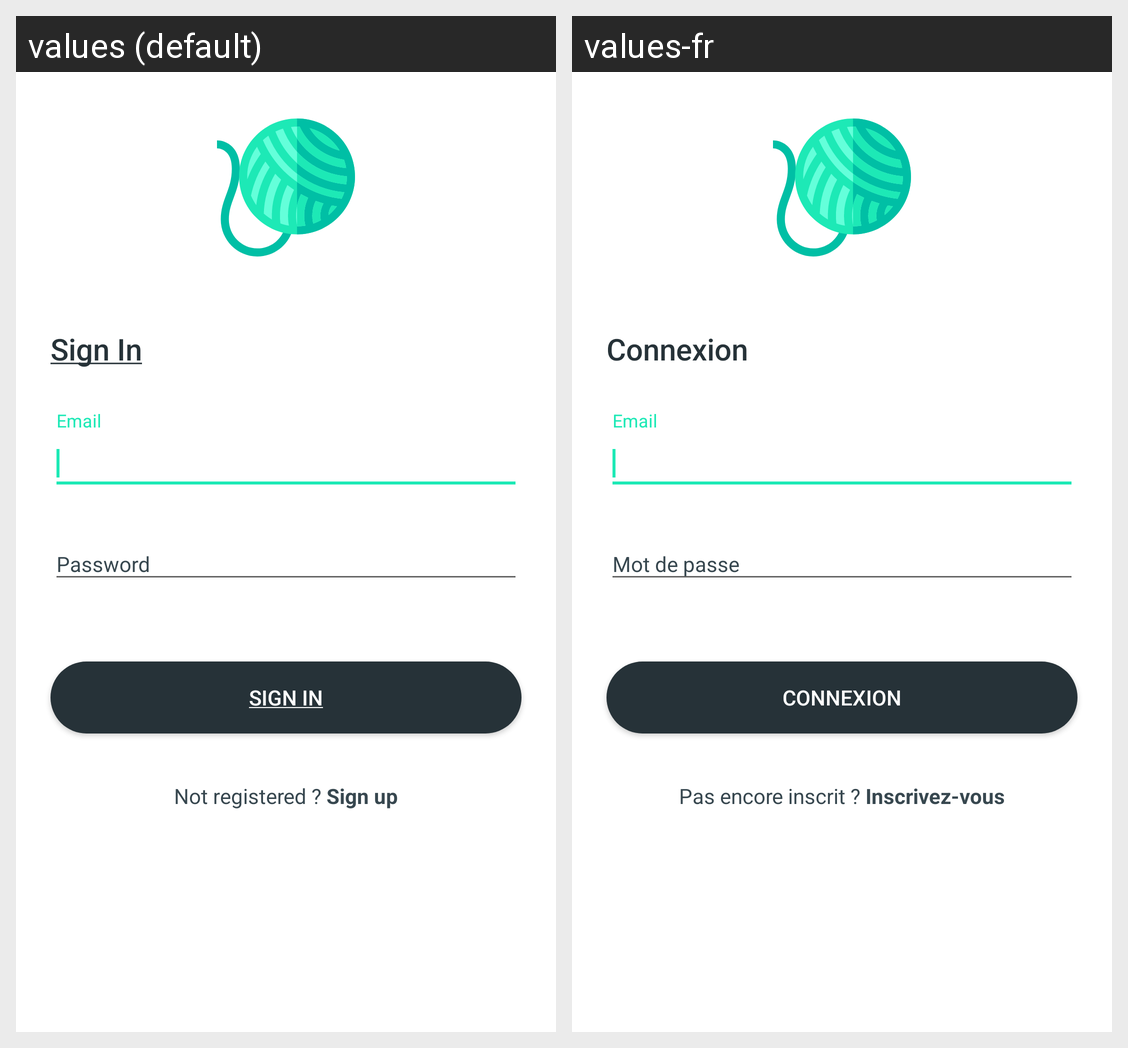

Translations of the strings shown on this Android screen, per locale in the grid:
Android screen res/layout/activity_login.xml rendered under 2 locales, left to right: values (default), values-fr. Device: Nexus 5 (rendered at 1080×1920; each locale shown at half size, 540×960, under a caption strip naming it); theme AppTheme.NoActionBar.
Strings drawn on this screen, with the default value and each locale's value (text and hints the layout hard-codes, and strings that could not be matched under every locale, appear in the picture but are not listed):

sign_in
  values: Sign In
  values-fr: Connexion

password
  values: Password
  values-fr: Mot de passe

email
  values: Email
  values-fr: Email  [not translated; the default value is used]

not_registered_sign_up
  values: Not registered ? Sign up
  values-fr: Pas encore inscrit ? Inscrivez-vous
